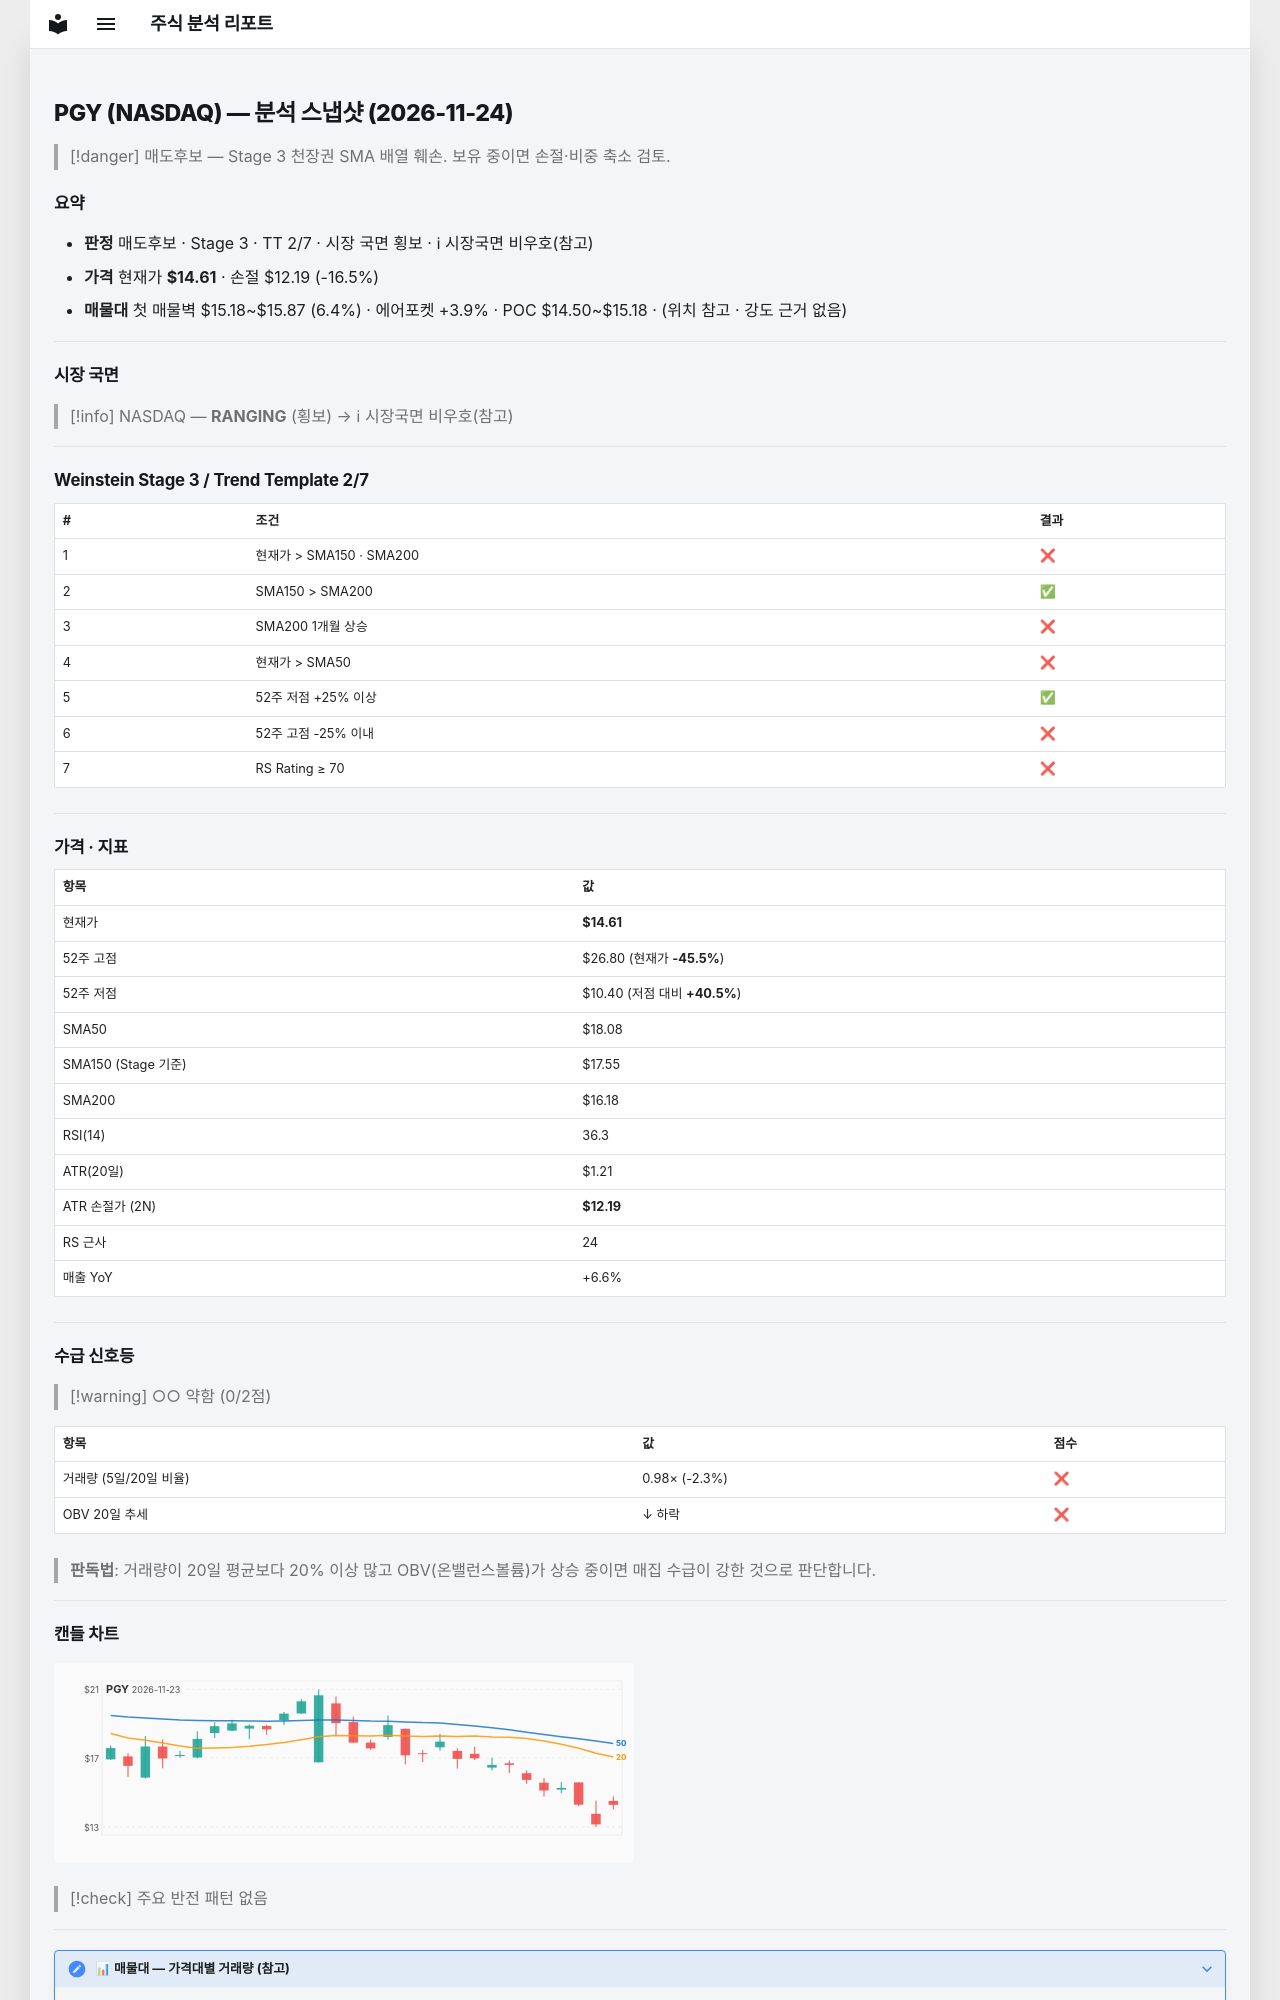

repository: soloandco/stock-reports · page: snapshots/PGY-2026-11-24/index.html · generator: mkdocs

---
type: analysis-snapshot
title: PGY 분석 스냅샷
ticker: PGY
market: NASDAQ
created: 2026-11-24
updated: 2026-11-24
bar-date: 2026-11-23
verdict: 매도후보
real-rr: 3.76
sma50-gap-pct: -19.2
weekly-position: 저항대아래
weekly-overhead-price: 23.68
weekly-overhead-pct: 62.1
stage: 3
trend-template-score: 2
tt-max: 7
ma-set: sma-50-150-200
price: 14.609999656677246
stop-price: 12.194725474700107
market-regime: RANGING
supply-demand-score: 0/2
supply-demand-label: 약함
status: tracking
tags:
  - stock-agent
  - watchlist
  - PGY
  - analysis
related:
  - "[[analysis-template]]"
---

# PGY (NASDAQ) — 분석 스냅샷 (2026-11-24)

> [!danger] 매도후보 — Stage 3 천장권
> SMA 배열 훼손. 보유 중이면 손절·비중 축소 검토.

## 요약

- **판정** 매도후보 · Stage 3 · TT 2/7 · 시장 국면 횡보 · ℹ 시장국면 비우호(참고)
- **가격** 현재가 **$14.61** · 손절 $12.19 (-16.5%)
- **매물대** 첫 매물벽 $15.18~$15.87 (6.4%) · 에어포켓 +3.9% · POC $14.50~$15.18 · (위치 참고 · 강도 근거 없음)

---

## 시장 국면

> [!info] NASDAQ — **RANGING** (횡보) → ℹ 시장국면 비우호(참고)

---

## Weinstein Stage 3 / Trend Template 2/7

| # | 조건 | 결과 |
|---|------|------|
| 1 | 현재가 > SMA150 · SMA200 | ❌ |
| 2 | SMA150 > SMA200 | ✅ |
| 3 | SMA200 1개월 상승 | ❌ |
| 4 | 현재가 > SMA50 | ❌ |
| 5 | 52주 저점 +25% 이상 | ✅ |
| 6 | 52주 고점 -25% 이내 | ❌ |
| 7 | RS Rating ≥ 70 | ❌ |

---

## 가격 · 지표

| 항목 | 값 |
|------|---|
| 현재가 | **$14.61** |
| 52주 고점 | $26.80 (현재가 **-45.5%**) |
| 52주 저점 | $10.40 (저점 대비 **+40.5%**) |
| SMA50 | $18.08 |
| SMA150 (Stage 기준) | $17.55 |
| SMA200 | $16.18 |
| RSI(14) | 36.3 |
| ATR(20일) | $1.21 |
| ATR 손절가 (2N) | **$12.19** |
| RS 근사 | 24 |
| 매출 YoY | +6.6% |

---
## 수급 신호등

> [!warning] ○○ 약함 (0/2점)

| 항목 | 값 | 점수 |
|------|------|------|
| 거래량 (5일/20일 비율) | 0.98× (-2.3%) | ❌ |
| OBV 20일 추세 | ↓ 하락 | ❌ |

> **판독법**: 거래량이 20일 평균보다 20% 이상 많고 OBV(온밸런스볼륨)가 상승 중이면 매집 수급이 강한 것으로 판단합니다.

---
